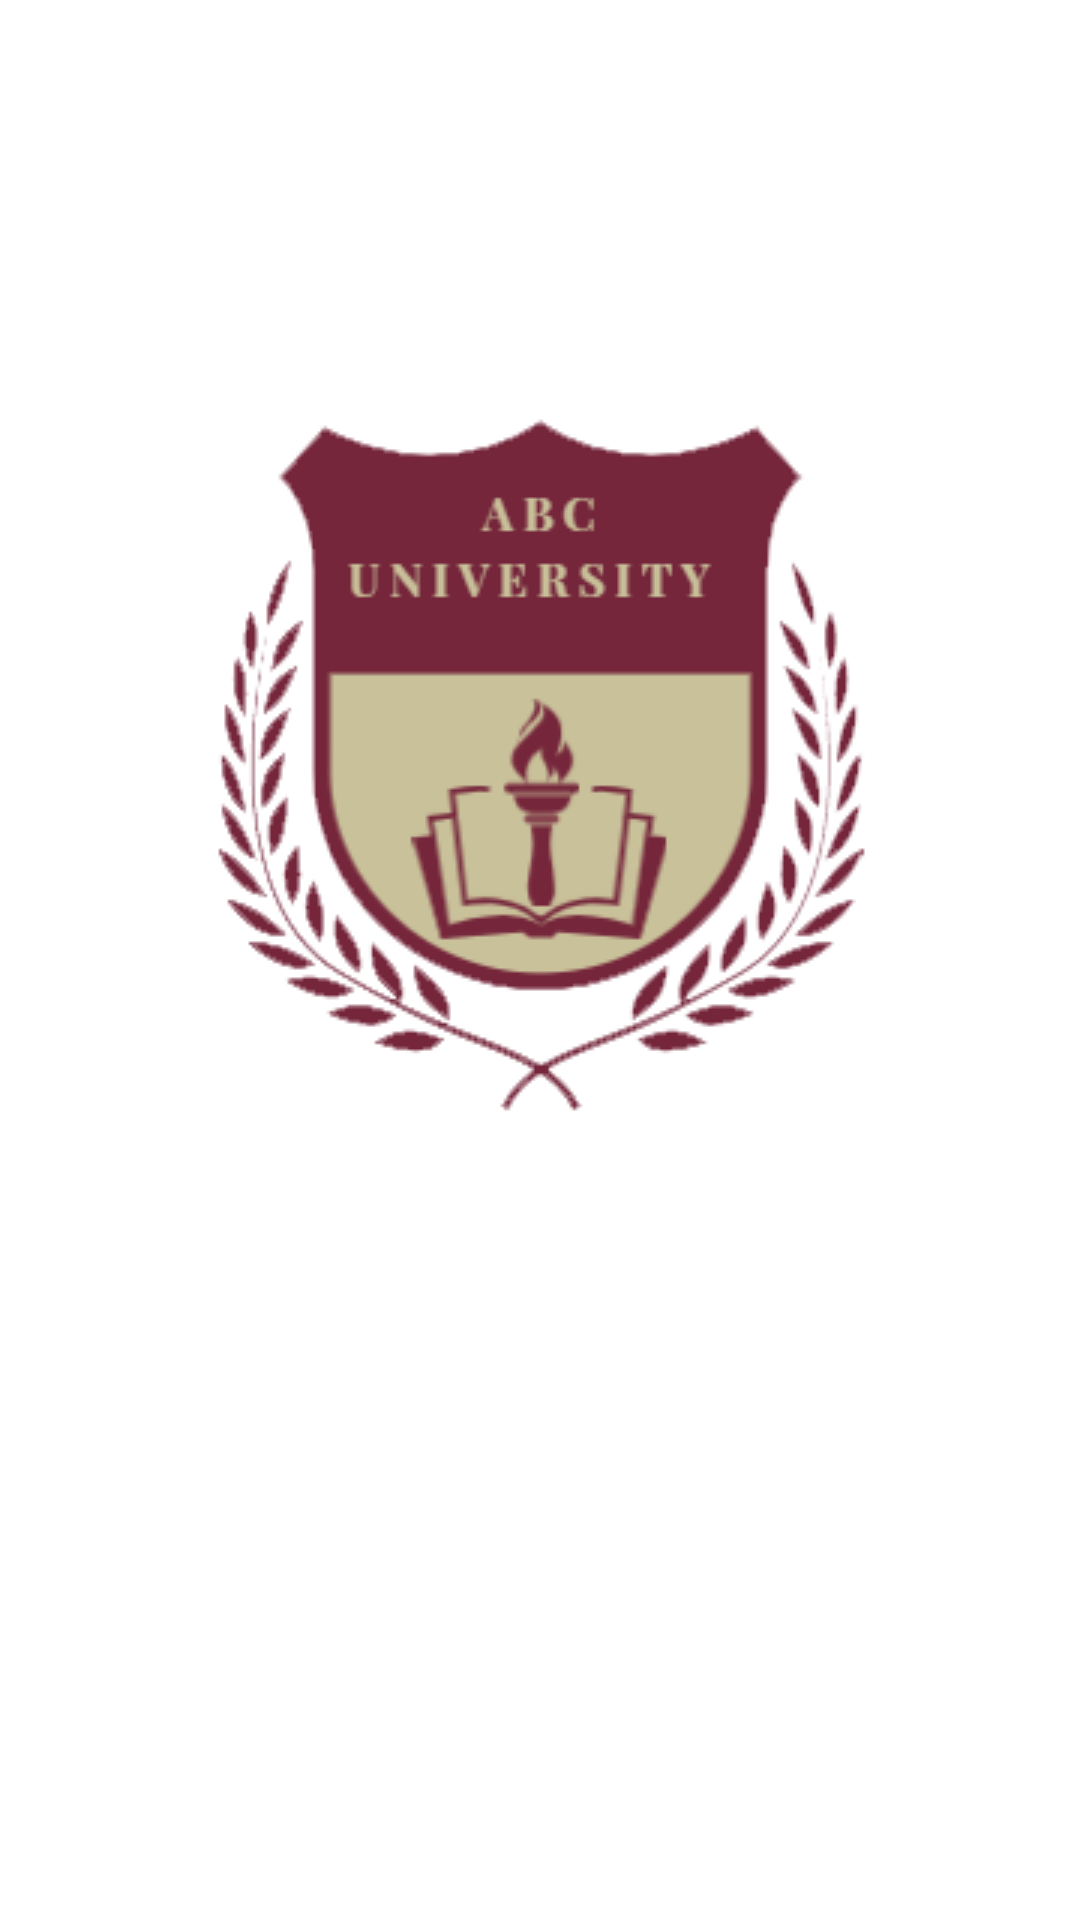

Produce the Android XML layout that renders to this screen, including the resource entries it uses.
<!-- AndroidManifest.xml: application theme Theme.StudentAssistanceAppVer4 -->
<!-- res/layout/activity_splash.xml -->
<?xml version="1.0" encoding="utf-8"?>
<androidx.constraintlayout.widget.ConstraintLayout xmlns:android="http://schemas.android.com/apk/res/android"
    xmlns:app="http://schemas.android.com/apk/res-auto"
    xmlns:tools="http://schemas.android.com/tools"
    android:layout_width="match_parent"
    android:layout_height="match_parent"
    android:background="#FFFFFF"
    android:backgroundTint="#FFFFFF"
    tools:context=".SplashActivity">

    <ProgressBar
        android:id="@+id/progressBar"
        style="?android:attr/progressBarStyle"
        android:layout_width="65dp"
        android:layout_height="80dp"
        android:layout_marginTop="36dp"
        android:layout_marginBottom="185dp"
        app:layout_constraintBottom_toBottomOf="parent"
        app:layout_constraintEnd_toEndOf="parent"
        app:layout_constraintStart_toStartOf="parent"
        app:layout_constraintTop_toBottomOf="@+id/imageView3" />

    <ImageView
        android:id="@+id/imageView3"
        android:layout_width="wrap_content"
        android:layout_height="wrap_content"
        android:layout_marginTop="80dp"
        app:layout_constraintEnd_toEndOf="parent"
        app:layout_constraintHorizontal_bias="0.491"
        app:layout_constraintStart_toStartOf="parent"
        app:layout_constraintTop_toTopOf="parent"
        app:srcCompat="@drawable/abc_university_icon" />
</androidx.constraintlayout.widget.ConstraintLayout>
<!-- resources referenced by this layout -->
<resources>
  <!-- drawable abc_university_icon: png bitmap (drawable, 41518 bytes) -->
  <style name="Theme.StudentAssistanceAppVer4" parent="Theme.MaterialComponents.DayNight.NoActionBar">
          
          <item name="colorPrimary">#75263B</item>
          <item name="colorPrimaryVariant">@color/white</item>
          <item name="colorOnPrimary">@color/white</item>
          
          <item name="colorSecondary">@color/teal_200</item>
          <item name="colorSecondaryVariant">@color/teal_700</item>
          <item name="colorOnSecondary">@color/black</item>
          
          <item name="android:statusBarColor">?attr/colorPrimaryVariant</item>
          
      </style>
  <color name="white">#FFFFFFFF</color>
  <color name="teal_200">#FF03DAC5</color>
  <color name="teal_700">#FF018786</color>
  <color name="black">#FF000000</color>
</resources>
